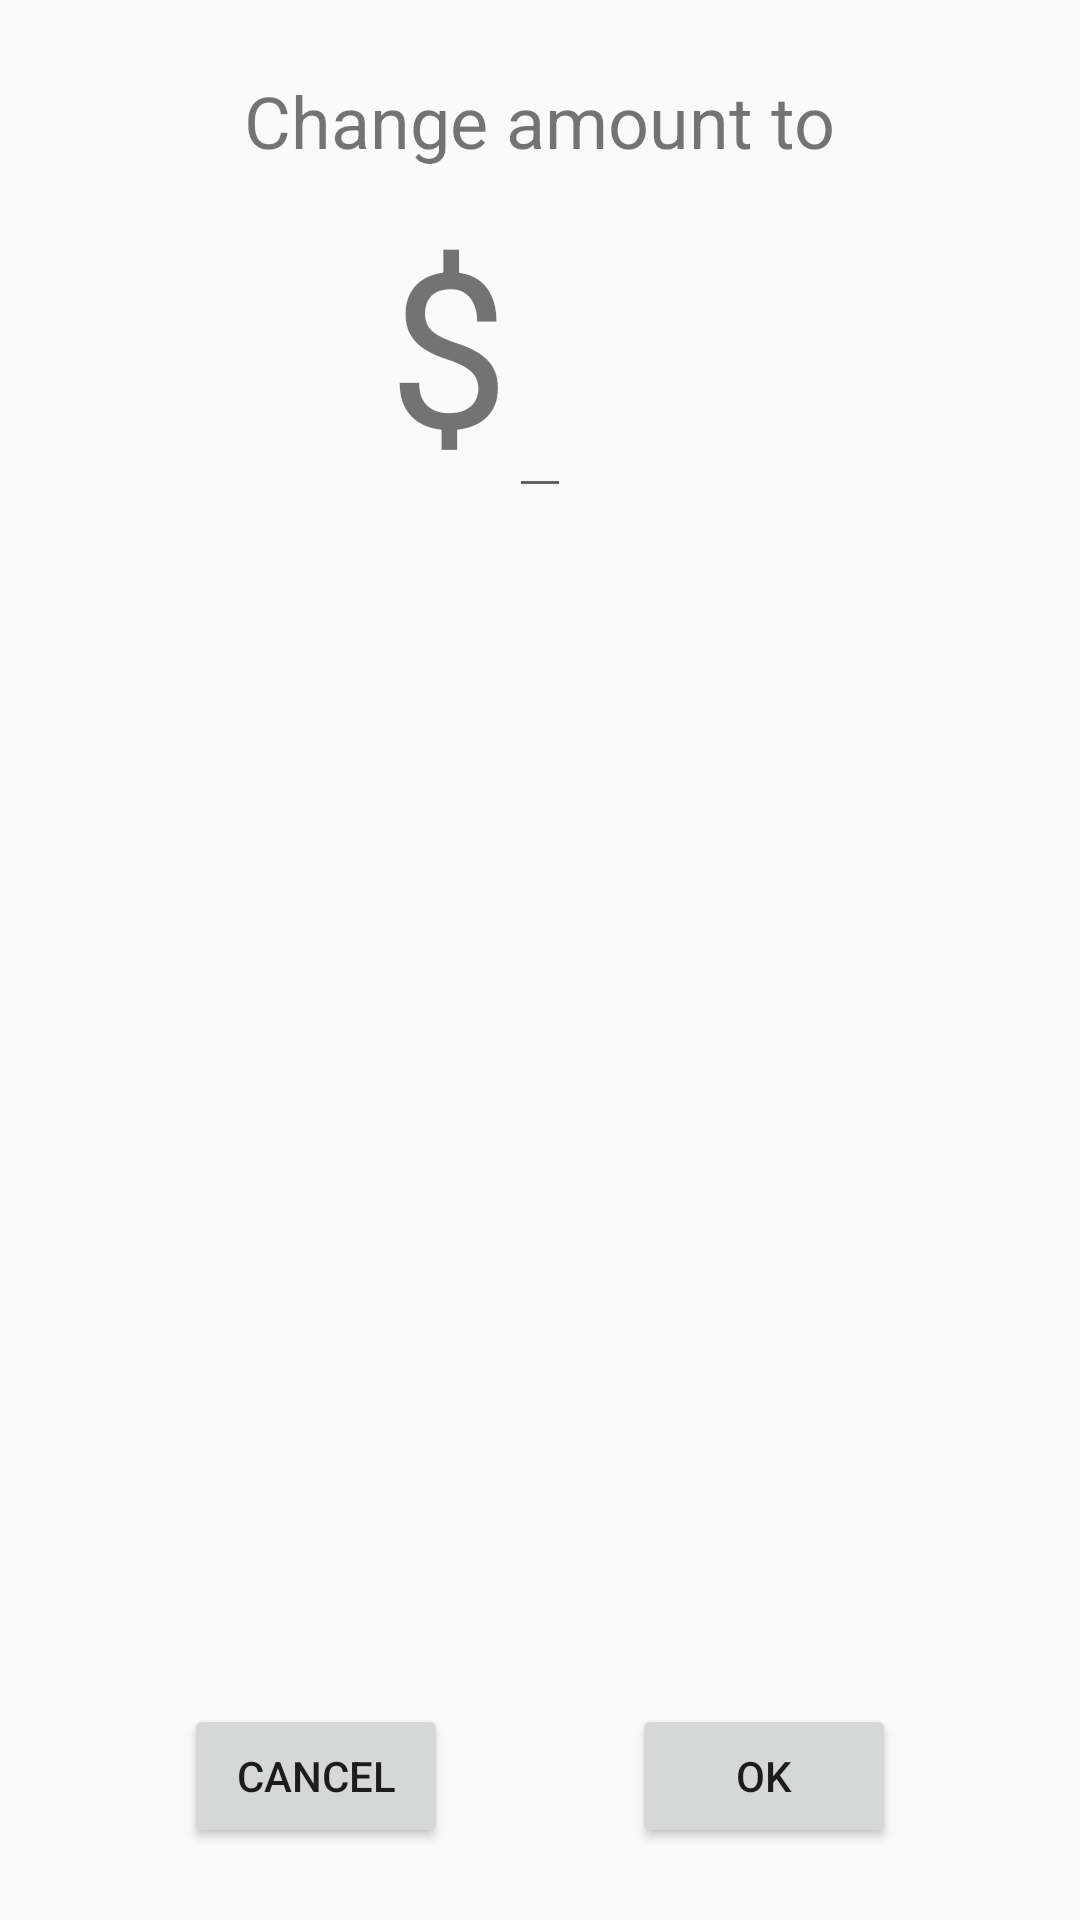

This screen was rendered from an Android layout file. Write that file and the resources it references.
<!-- AndroidManifest.xml: application theme Theme.Minero -->
<!-- res/layout/view_budget_edit.xml -->
<?xml version="1.0" encoding="utf-8"?>
<android.support.constraint.ConstraintLayout xmlns:android="http://schemas.android.com/apk/res/android"
    xmlns:app="http://schemas.android.com/apk/res-auto"
    android:layout_width="match_parent"
    android:layout_height="match_parent">

    <TextView
        android:id="@+id/amt_label"
        android:layout_width="wrap_content"
        android:layout_height="wrap_content"
        android:text="@string/change_amt_to"
        android:textSize="24sp"
        android:layout_marginTop="24sp"
        app:layout_constraintStart_toStartOf="parent"
        app:layout_constraintEnd_toEndOf="parent"
        app:layout_constraintTop_toTopOf="parent"
        />

    <TextView
        android:id="@+id/currency"
        android:layout_width="wrap_content"
        android:layout_height="wrap_content"
        android:text="$"
        android:textSize="72sp"
        app:layout_constraintBaseline_toBaselineOf="@+id/edit_amt"
        app:layout_constraintEnd_toStartOf="@+id/edit_amt"
        />

    <EditText
        android:layout_height="wrap_content"
        android:layout_width="wrap_content"
        android:inputType="number"
        android:id="@+id/edit_amt"
        android:selectAllOnFocus="true"
        android:textSize="72sp"
        app:layout_constraintEnd_toEndOf="parent"
        app:layout_constraintStart_toStartOf="parent"
        app:layout_constraintTop_toBottomOf="@+id/amt_label"
        />

    <Button
        android:id="@+id/btn_cancel"
        android:layout_width="wrap_content"
        android:layout_height="wrap_content"
        android:text="@android:string/cancel"
        android:layout_marginBottom="24sp"
        app:layout_constraintStart_toStartOf="parent"
        app:layout_constraintEnd_toStartOf="@+id/btn_ok"
        app:layout_constraintBottom_toBottomOf="parent"
        />

    <Button
        android:id="@+id/btn_ok"
        android:layout_width="wrap_content"
        android:layout_height="wrap_content"
        android:text="@android:string/ok"
        app:layout_constraintEnd_toEndOf="parent"
        app:layout_constraintStart_toEndOf="@id/btn_cancel"
        app:layout_constraintBaseline_toBaselineOf="@+id/btn_cancel"
        />


</android.support.constraint.ConstraintLayout>
<!-- resources referenced by this layout -->
<resources>
  <string name="change_amt_to">Change amount to</string>
  <style name="Theme.Minero" parent="@style/Theme.AppCompat.Light.NoActionBar">
          <item name="debitListViewStyle">@style/DebitListView</item>
      </style>
  <style name="DebitListView" parent="@style/Widget.AppCompat.ListView">
          <item name="android:stackFromBottom">true</item>
          <item name="android:transcriptMode">alwaysScroll</item>
      </style>
</resources>
